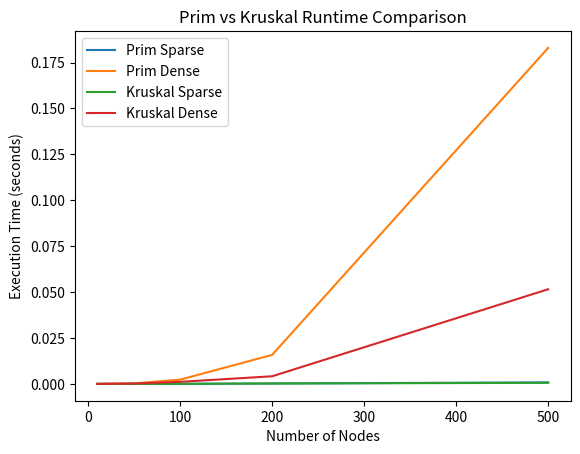

The script that saved this image:
import random
import time
import heapq
import matplotlib.pyplot as plt

def generate_graph(n, density="sparse"):
    graph = {i: [] for i in range(n)}
    edges = []

    if density == "sparse":
        num_edges = int(1.5 * n)
    else:
        num_edges = int(n * (n - 1) / 4)  # not full dense to keep runtime reasonable

    added = set()

    while len(edges) < num_edges:
        u = random.randint(0, n - 1)
        v = random.randint(0, n - 1)

        if u == v or (u, v) in added or (v, u) in added:
            continue

        w = random.randint(1, 100)
        graph[u].append((v, w))
        graph[v].append((u, w))
        edges.append((u, v, w))
        added.add((u, v))

    return graph, edges

def prim(graph, start=0):
    visited = set()
    min_heap = [(0, start)]

    total_weight = 0

    while min_heap:
        weight, node = heapq.heappop(min_heap)

        if node in visited:
            continue

        visited.add(node)
        total_weight += weight

        for neighbor, w in graph[node]:
            if neighbor not in visited:
                heapq.heappush(min_heap, (w, neighbor))

    return total_weight

def find(parent, x):
    if parent[x] != x:
        parent[x] = find(parent, parent[x])
    return parent[x]

def union(parent, rank, x, y):
    rx, ry = find(parent, x), find(parent, y)
    if rx != ry:
        if rank[rx] < rank[ry]:
            parent[rx] = ry
        elif rank[rx] > rank[ry]:
            parent[ry] = rx
        else:
            parent[ry] = rx
            rank[rx] += 1

def kruskal(n, edges):
    edges = sorted(edges, key=lambda x: x[2])
    parent = list(range(n))
    rank = [0] * n

    total_weight = 0

    for u, v, w in edges:
        if find(parent, u) != find(parent, v):
            union(parent, rank, u, v)
            total_weight += w

    return total_weight

sizes = [10, 50, 100, 200, 500]

prim_sparse_times = []
prim_dense_times = []
kruskal_sparse_times = []
kruskal_dense_times = []

for n in sizes:
    # Sparse graph
    graph, edges = generate_graph(n, "sparse")

    start = time.time()
    prim(graph)
    prim_sparse_times.append(time.time() - start)

    start = time.time()
    kruskal(n, edges)
    kruskal_sparse_times.append(time.time() - start)

    # Dense graph
    graph, edges = generate_graph(n, "dense")

    start = time.time()
    prim(graph)
    prim_dense_times.append(time.time() - start)

    start = time.time()
    kruskal(n, edges)
    kruskal_dense_times.append(time.time() - start)

plt.figure()

plt.plot(sizes, prim_sparse_times, label="Prim Sparse")
plt.plot(sizes, prim_dense_times, label="Prim Dense")
plt.plot(sizes, kruskal_sparse_times, label="Kruskal Sparse")
plt.plot(sizes, kruskal_dense_times, label="Kruskal Dense")

plt.xlabel("Number of Nodes")
plt.ylabel("Execution Time (seconds)")
plt.title("Prim vs Kruskal Runtime Comparison")
plt.legend()

plt.show()
